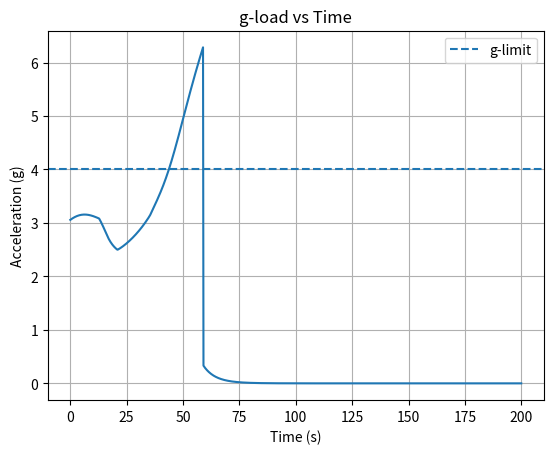
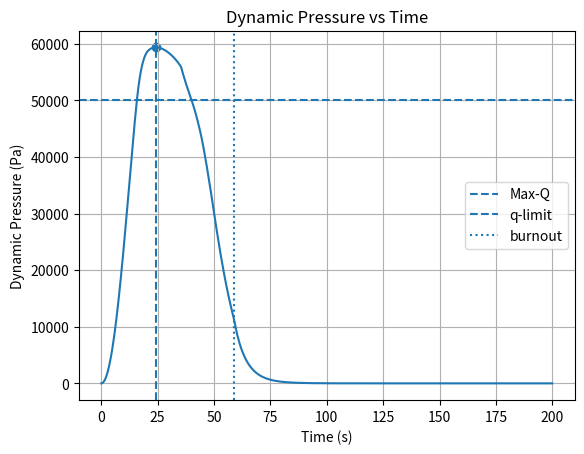
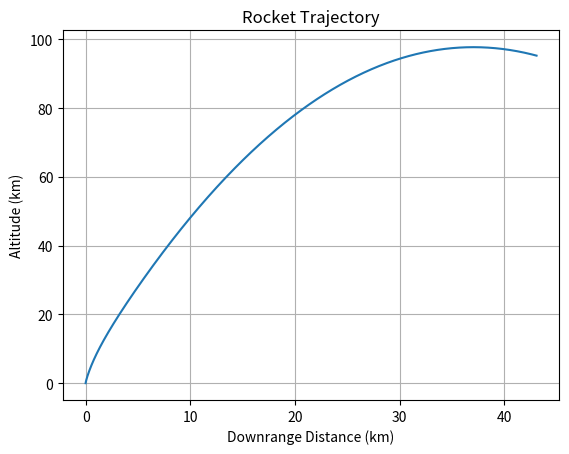
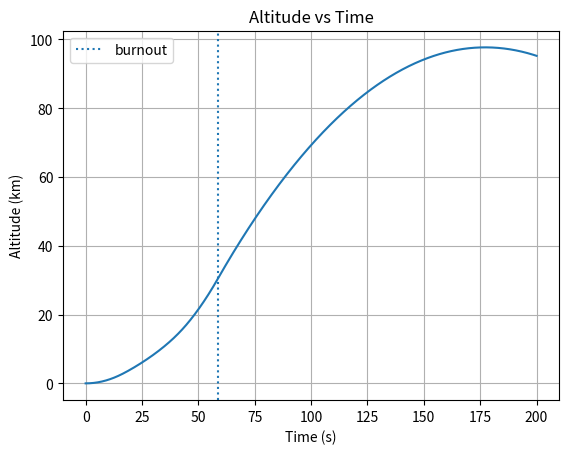
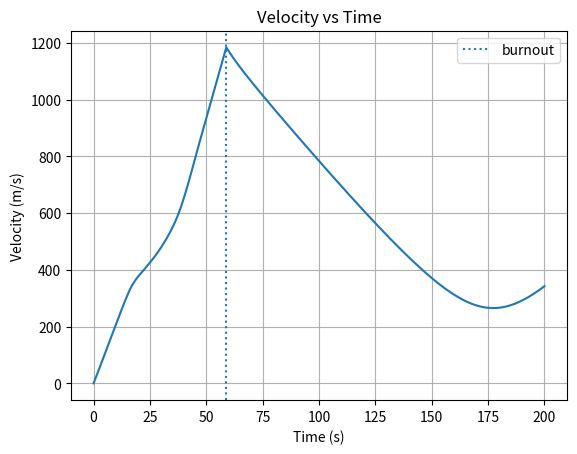
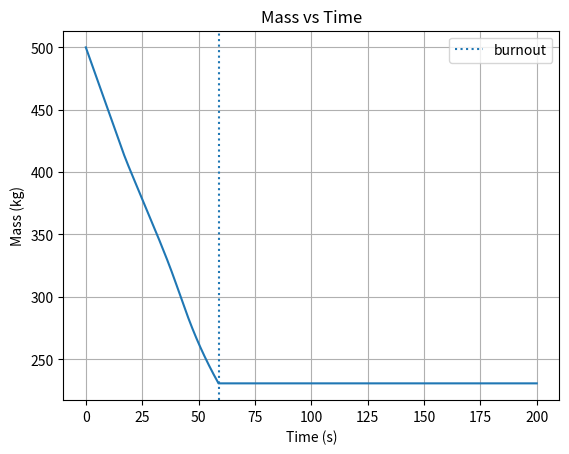
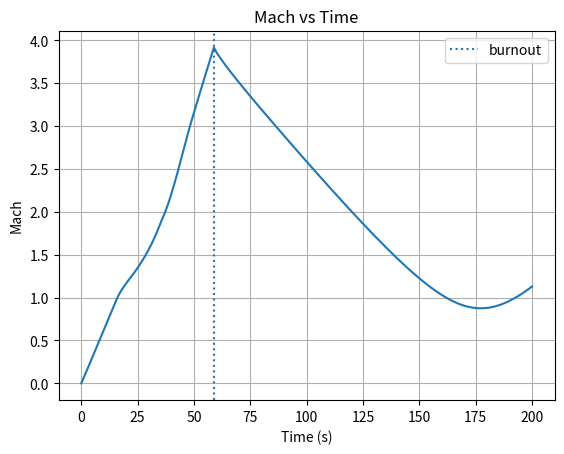
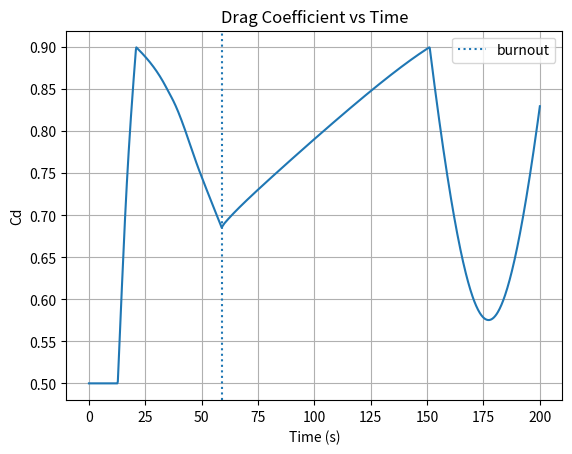

These figures' Python source, in order:
import numpy as np
import matplotlib.pyplot as plt
from scipy.integrate import solve_ivp

# Gravity model
g0 = 9.81              # Sea-level gravity (m/s^2)
R_earth = 6371000      # Earth radius (m)

def gravity(h): # Newton's law of gravity
    return g0 * (R_earth / (R_earth + h))**2

g_limit = 4.0          # maximum g force tolerated by rocket
a_max = g_limit*g0     # max acceleration tolerable

q_limit = 50000 # Maximum allowed dynamic pressure in Pa

### ISA Atmosphere model

# General Constants
gamma = 1.4            # Adiabatic constant for air
R_air = 287.05         # Gas constant (J/kgK)

# Troposhphere
L_tr = -0.0065         # Temperature lapse rate in troposphere (K/m)
T0 = 288.15            # Sea-level Temperature
rho0 = 1.225           # Sea-level density (kg/m^3) 
p0 = 101325            # Sea-level pressure (Pa)

# Lower Stratorsphere - 11 - 20 km
T11 = 216.65           # Temperature at 11 km (constant)
p11 = 22632            # Pressure at 11 km
#rho11 = 0.364          # Density at 11 km (kg/m^3)

# Upper Stratosphere - 20 - 32 km
T20 = 216.65           # Temperature at 20 km
L_ustr = 0.001         # Temperature lapse rate in upper stratosphere
p20 = 5474.88          # Pressure at 20 km
#rho20 = 0.088          # Density at 20 km (kg/m^3)

def isa_atmosphere(h):
    '''
    returns Temperature, Pressure and Density at a given height
    '''
    if h < 11000:  # Troposphere
        T = T0 + L_tr * h
        p = p0 * (T / T0)**(-g0 / (L_tr * R_air)) # polytropic relation
    elif h >= 11000 and h < 20000:  # Lower Stratosphere
        T = T11
        p = p11 * np.exp(-g0 * (h - 11000) / (R_air * T))
    elif h >= 20000 and h < 32000:
        T = T20 + L_ustr*(h - 20000)
        p = p20 * (T / T20)**(-g0/ (L_ustr* R_air))
    else: # exponential extension above 32km
        T = T20 + L_ustr*(32000 - 20000)
        p = p20 * (T / T20)**(-g0/ (L_ustr* R_air)) * np.exp(-g0 * (h - 32000) / (R_air * T))
    
    rho = p / (R_air * T)
    return T, p, rho

#Cd = 0.5               # Drag coefficient
def drag_coefficient(M):
    """
    Simple compressible Cd model:
    captures subsonic, transonic drag rise, and supersonic behavior
    """
    if M < 0.8: # subsonic
        return 0.5
    elif M < 1.2: # transonic drag rise
        return 0.5 + 0.4 * (M - 0.8) / 0.4
    elif M < 5: # supersonic decay
        return 0.9 - 0.3 * (M - 1.2) / 3.8
    else:
        return 0.6

# Geometric parameters
A = 0.1                 # Cross-sectional area (m^2)

# Rocket parameters
Th = 15000              # Thrust (N)
Isp = 300               # Specific impulse (s)

m0 = 500                # Initial mass (kg)
mf = 200                # Final mass (kg)

mdot = Th / (Isp * g0)  # Mass flow rate (kg/s)
burn_time = (m0 - mf) / mdot # Burning time (s)

# Rocket ODE System
def rocket_ode(t, y):
    x, z, vx, vz, m = y
    m = max(m,1e-3)

    v = np.sqrt(vx**2 + vz**2) + 1e-6  # avoid division by zero
    h = max(z, 0)

    T_atm, p_atm, rho = isa_atmosphere(h) # set temp, pressure and density from ISA

    a = np.sqrt(gamma*R_air*T_atm)

    Ma = v / (a + 1e-9)

    q = 0.5 * rho * v**2

    Cd = drag_coefficient(Ma)

    D = 0.5 * rho * Cd * A * v**2

    g = gravity(h)
    
    # Gravity-based turn
    if t < 5:
        frac = t / 5
        theta = np.deg2rad(90 - 5*frac)
        ux = np.cos(theta)
        uz = np.sin(theta)
    elif v > 1e-6:
        ux = vx / v
        uz = vz / v
    else:
        ux, uz = 0.0, 1.0
    
    # nominal thrust
    if t <= burn_time and m > mf: # can only thrust if fuel exists
        thrust_nominal = Th
        mdot_nominal = mdot
    else:
        thrust_nominal = 0.0
        mdot_nominal = 0.0

    if v > 1e-6:
        D_along_thrust = D * (vx*ux + vz*uz) / v
        Dx = D * vx / v
        Dz = D * vz / v
    else:
        D_along_thrust = 0.0
        Dx, Dz = 0.0, 0.0

    # felt acceleration by rocket in rocket frame
    a_prop = (thrust_nominal - D_along_thrust) / m
    a_prop = max(a_prop, 0.0)

    # Throttle based on q limit vs g limit
    throttle_q = min(1.0, q_limit / (q + 1e-6))
    throttle_g = min(1.0, a_max / (a_prop + 1e-9))
    throttle = throttle_q if thrust_nominal > 0 else 0.0
    throttle = min(throttle, throttle_g)
    
    # Altered thrust and mass flow rate
    thrust = thrust_nominal * throttle
    dm_dt = -mdot_nominal * throttle

    Tx = thrust * ux
    Tz = thrust * uz

    # Equations of motion
    dvx_dt = (Tx - Dx) / m
    dvz_dt = (Tz - Dz) / m - g

    return [vx, vz, dvx_dt, dvz_dt, dm_dt]

# Initial Conditions
x0 = 0
z0 = 0
vx0 = 0
vz0 = 0

y0 = [x0, z0, vx0, vz0, m0]

# Time span
t_span = (0, 200)
t_eval = np.linspace(0, 200, 1000)

# Solve ODE

def hit_ground(t, y):
    return y[1]

hit_ground.terminal = True
hit_ground.direction = -1

sol = solve_ivp(
    rocket_ode, t_span, y0, 
    t_eval=t_eval, 
    events = hit_ground,
    rtol=1e-6, atol=1e-9
    )

print(sol.message)

# Extract results
t = sol.t
x = sol.y[0]
z = sol.y[1]
vx = sol.y[2]
vz = sol.y[3]
m = sol.y[4]

v = np.sqrt(vx**2 + vz**2)

# Compute atmosphere properties along trajectory
atm = np.array([isa_atmosphere(max(zi, 0)) for zi in z])
T_profile = atm[:,0]
rho_profile = atm[:,2]

# Dynamic pressure
q = 0.5 * rho_profile * v**2

q_max = np.max(q)
idx_max_q = np.argmax(q)

t_max_q = t[idx_max_q]
z_max_q = z[idx_max_q]
v_max_q = v[idx_max_q]

print(f"Max-Q: {q_max:.2f} Pa at t = {t_max_q:.2f} s, altitude = {z_max_q/1000:.2f} km")

# Plotting

# g-load (acceleration) vs time plot
a_total = []

for i in range(len(t)):
    h = max(z[i], 0)
    T_atm, _, rho = isa_atmosphere(h)

    v_i = v[i] + 1e-6
    a_sound = np.sqrt(gamma * R_air * T_atm)
    M_i = v_i / (a_sound + 1e-9)

    Cd_i = drag_coefficient(M_i)
    D_i = 0.5 * rho * Cd_i * A * v_i**2

    if v_i > 1e-6:
        Dx = D_i * vx[i] / v_i
        Dz = D_i * vz[i] / v_i
    else:
        Dx, Dz = 0.0, 0.0

    if t[i] <= burn_time and m[i] > mf:
        thrust = Th
    else:
        thrust = 0.0

    if v_i > 1e-6:
        ux = vx[i] / v_i
        uz = vz[i] / v_i
    else:
        ux, uz = 0.0, 1.0

    Tx = thrust * ux
    Tz = thrust * uz

    ax_i = (Tx - Dx) / m[i]
    az_i = (Tz - Dz) / m[i] - gravity(h)

    g_load = np.sqrt(ax_i**2 + (az_i + gravity(h))**2) / g0
    a_total.append(g_load)

a_total = np.array(a_total)

plt.figure()
plt.plot(t, a_total)
plt.axhline(g_limit, linestyle='--', label='g-limit')
plt.xlabel("Time (s)")
plt.ylabel("Acceleration (g)")
plt.title("g-load vs Time")
plt.legend()
plt.grid()

# Dynamic Pressure vs time plot
plt.figure()
plt.plot(t, q)
plt.axvline(t_max_q, linestyle='--', label='Max-Q')
plt.axhline(q_limit, linestyle='--', label='q-limit')
plt.axvline(burn_time, linestyle=':', label='burnout')
plt.xlabel("Time (s)")
plt.ylabel("Dynamic Pressure (Pa)")
plt.title("Dynamic Pressure vs Time")
plt.scatter(t_max_q, q_max)
plt.legend()
plt.grid()

# Rocket trajectory plot
plt.figure()
plt.plot(x/1000, z/1000)
plt.xlabel("Downrange Distance (km)")
plt.ylabel("Altitude (km)")
plt.title("Rocket Trajectory")
plt.grid()

# Rocket altitude plot
plt.figure()
plt.plot(t, z/1000)
plt.axvline(burn_time, linestyle=':', label='burnout')
plt.xlabel("Time (s)")
plt.ylabel("Altitude (km)")
plt.title("Altitude vs Time")
plt.legend()
plt.grid()

# Rocket velocity vs time plot
plt.figure()
plt.plot(t, v)
plt.axvline(burn_time, linestyle=':', label='burnout')
plt.xlabel("Time (s)")
plt.ylabel("Velocity (m/s)")
plt.title("Velocity vs Time")
plt.legend()
plt.grid()

# Rocket mass vs time plot
plt.figure()
plt.plot(t, m)
plt.axvline(burn_time, linestyle=':', label='burnout')
plt.xlabel("Time (s)")
plt.ylabel("Mass (kg)")
plt.title("Mass vs Time")
plt.legend()
plt.grid()

# Ma and Cd plots
a_profile = np.sqrt(gamma * R_air * T_profile)
Mach = v / (a_profile + 1e-9)
Cd_vals = np.array([drag_coefficient(Mi) for Mi in Mach])

# Mach vs Time
plt.figure()
plt.plot(t, Mach)
plt.axvline(burn_time, linestyle=':', label='burnout')
plt.xlabel("Time (s)")
plt.ylabel("Mach")
plt.title("Mach vs Time")
plt.legend()
plt.grid()

# Cd vs Time
plt.figure()
plt.plot(t, Cd_vals)
plt.axvline(burn_time, linestyle=':', label='burnout')
plt.xlabel("Time (s)")
plt.ylabel("Cd")
plt.title("Drag Coefficient vs Time")
plt.legend()
plt.grid()

plt.show()
